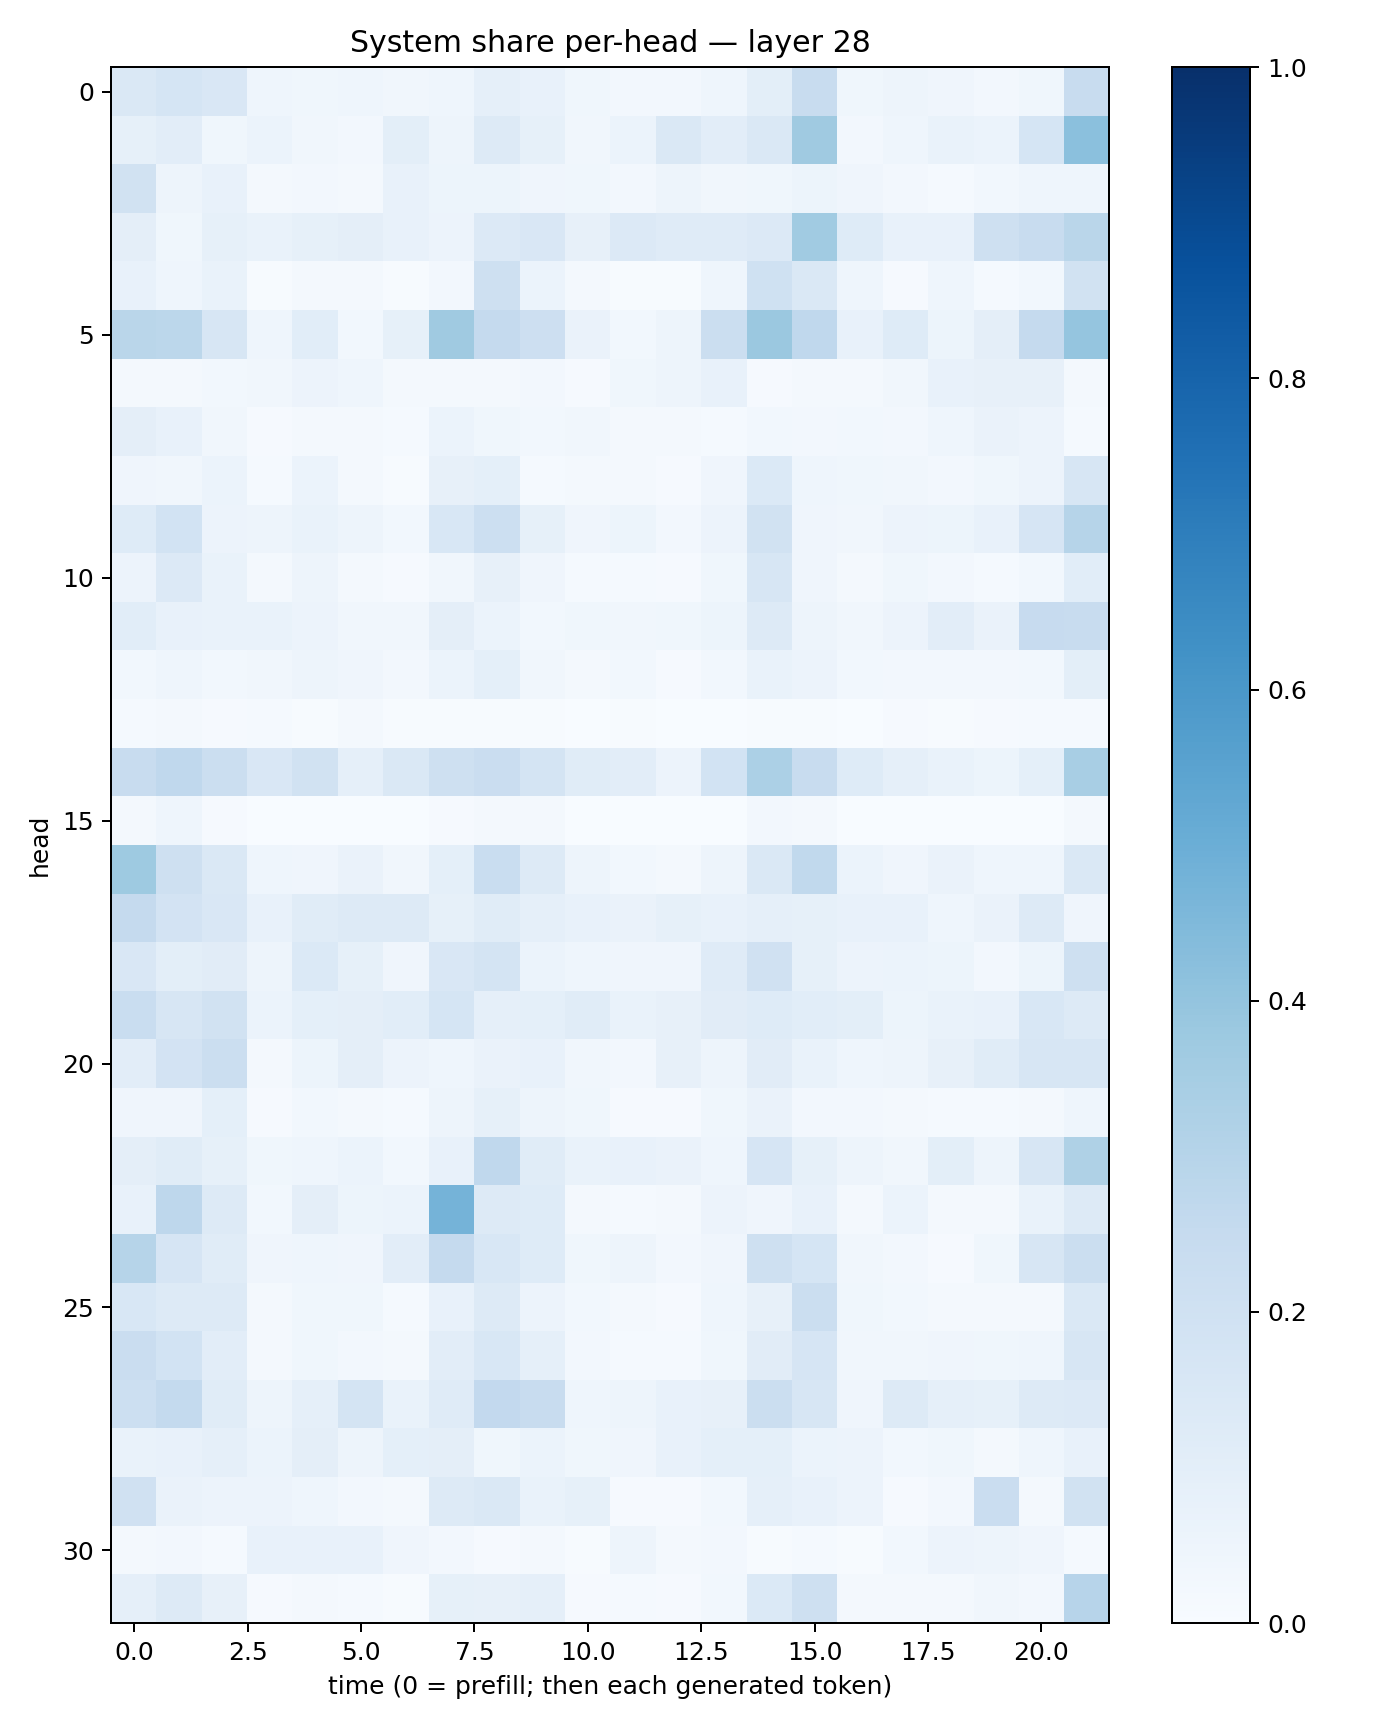

Values plotted in this chart, from the file beside it:
0.14328963, 0.170149, 0.1488611, 0.04330049, 0.038253978, 0.043120928, 0.031610385, 0.044814873, 0.089691065, 0.07336429, 0.036087606, 0.027044283, 0.024574982, 0.04396664, 0.09968448, 0.23850214, 0.03561575, 0.04855048, 0.04039752, 0.025075369, 0.036737427, 0.23896253
0.08503, 0.1027, 0.03777, 0.0598, 0.03499, 0.02582, 0.1012, 0.0495, 0.1273, 0.0849, 0.0318, 0.0598, 0.1425, 0.1022, 0.1411, 0.368, 0.02724, 0.046, 0.06966, 0.05901, 0.1683, 0.4184
0.1912, 0.05067, 0.07449, 0.0204, 0.02575, 0.01877, 0.07139, 0.05406, 0.0531, 0.04195, 0.03626, 0.02405, 0.0472, 0.03311, 0.03668, 0.05089, 0.04238, 0.02347, 0.01355, 0.02997, 0.04536, 0.04298
0.09464, 0.03683, 0.08504, 0.06978, 0.08359, 0.09655, 0.07287, 0.05527, 0.1347, 0.1515, 0.07989, 0.1358, 0.1208, 0.1203, 0.1331, 0.3642, 0.1219, 0.07228, 0.07174, 0.2106, 0.2387, 0.2886
0.07508, 0.04357, 0.06801, 0.00667, 0.01784, 0.01607, 0.005409, 0.02527, 0.2105, 0.05898, 0.02229, 0.005337, 0.005298, 0.0442, 0.2013, 0.1417, 0.046, 0.008791, 0.04579, 0.01548, 0.03074, 0.1925
0.2856, 0.2787, 0.1591, 0.04352, 0.1078, 0.02975, 0.08566, 0.3692, 0.2516, 0.211, 0.06343, 0.02937, 0.04769, 0.2204, 0.381, 0.2661, 0.07591, 0.1241, 0.05095, 0.09695, 0.2521, 0.3966
0.0196, 0.02143, 0.02861, 0.035, 0.05571, 0.04313, 0.0212, 0.01705, 0.02077, 0.02655, 0.0106, 0.0381, 0.04861, 0.07474, 0.01075, 0.0173, 0.01812, 0.03433, 0.07492, 0.07884, 0.07959, 0.01946
0.09727, 0.0728, 0.03131, 0.008415, 0.02307, 0.02006, 0.01466, 0.05886, 0.03517, 0.02927, 0.03402, 0.01877, 0.01753, 0.01519, 0.03016, 0.02696, 0.03003, 0.02491, 0.0444, 0.06335, 0.05687, 0.01209
0.04063, 0.03215, 0.05996, 0.01237, 0.06111, 0.02142, 0.007303, 0.08187, 0.09315, 0.01173, 0.02102, 0.02135, 0.01091, 0.04228, 0.1398, 0.0434, 0.03686, 0.03255, 0.02589, 0.03768, 0.0558, 0.1567
0.1238, 0.1854, 0.05657, 0.04978, 0.06981, 0.04772, 0.02926, 0.1562, 0.2167, 0.0837, 0.03968, 0.0543, 0.02712, 0.05625, 0.1933, 0.04182, 0.03452, 0.0552, 0.0529, 0.07105, 0.1646, 0.2999
0.05592, 0.1331, 0.06678, 0.01823, 0.04891, 0.0226, 0.008659, 0.03327, 0.07994, 0.04107, 0.01404, 0.01249, 0.009422, 0.03664, 0.1616, 0.04115, 0.0198, 0.03518, 0.02607, 0.01254, 0.03042, 0.1077
0.1081, 0.07414, 0.07023, 0.06915, 0.0585, 0.0313, 0.03486, 0.09688, 0.06175, 0.02991, 0.03802, 0.03326, 0.03835, 0.05197, 0.1271, 0.04792, 0.03497, 0.0575, 0.1031, 0.06339, 0.2437, 0.2416
0.02799, 0.04542, 0.02944, 0.0336, 0.04798, 0.04004, 0.02436, 0.06072, 0.09297, 0.03353, 0.01799, 0.03045, 0.009506, 0.03113, 0.06874, 0.05835, 0.02973, 0.02547, 0.02599, 0.0243, 0.02992, 0.1006
0.01397, 0.01763, 0.009705, 0.01417, 0.004598, 0.01977, 0.006289, 0.006431, 0.003913, 0.004866, 0.002164, 0.004289, 0.002051, 0.001951, 0.005241, 0.005694, 0.002003, 0.008748, 0.006645, 0.01131, 0.01182, 0.014
0.2349, 0.2658, 0.2207, 0.1508, 0.192, 0.0893, 0.1424, 0.2109, 0.2281, 0.1779, 0.1141, 0.1019, 0.05678, 0.1869, 0.3308, 0.2369, 0.1248, 0.08808, 0.06943, 0.05197, 0.09036, 0.3432
0.01893, 0.04321, 0.01075, 0.001989, 0.001939, 0.002822, 0.00158, 0.01171, 0.02069, 0.01866, 0.001862, 0.002077, 0.0001933, 0.0007392, 0.02396, 0.02304, 0.001176, 0.0009767, 0.00105, 0.0006428, 0.0007232, 0.01638
0.3737, 0.2066, 0.1468, 0.04418, 0.04295, 0.0664, 0.03487, 0.09138, 0.2308, 0.1321, 0.04754, 0.02838, 0.02061, 0.04732, 0.1448, 0.2643, 0.06246, 0.03967, 0.06273, 0.04479, 0.04575, 0.1445
0.2513, 0.1798, 0.1485, 0.07289, 0.1142, 0.1257, 0.1316, 0.08384, 0.1144, 0.08613, 0.07739, 0.06347, 0.08241, 0.07154, 0.08692, 0.08402, 0.0767, 0.07324, 0.04447, 0.06273, 0.1319, 0.04128
0.1517, 0.1003, 0.1102, 0.0476, 0.1381, 0.08416, 0.04119, 0.1494, 0.179, 0.06019, 0.04575, 0.03928, 0.04173, 0.1189, 0.1982, 0.08403, 0.05795, 0.06171, 0.05156, 0.02455, 0.05415, 0.209
0.2306, 0.1609, 0.1928, 0.06166, 0.09144, 0.09613, 0.1086, 0.1691, 0.08668, 0.08986, 0.1148, 0.06788, 0.07863, 0.1103, 0.1232, 0.106, 0.09909, 0.05094, 0.06983, 0.07459, 0.1542, 0.1262
0.105, 0.1824, 0.2189, 0.01922, 0.05359, 0.09395, 0.05639, 0.04582, 0.0659, 0.0766, 0.03468, 0.02481, 0.07952, 0.05029, 0.1098, 0.07018, 0.04315, 0.05008, 0.08044, 0.1158, 0.1598, 0.1592
0.04103, 0.04103, 0.0922, 0.008556, 0.02831, 0.01844, 0.0151, 0.04824, 0.08311, 0.04849, 0.03723, 0.009426, 0.01075, 0.03884, 0.06251, 0.02726, 0.02712, 0.01905, 0.01193, 0.01222, 0.02196, 0.04623
0.09758, 0.1159, 0.08396, 0.03669, 0.04645, 0.0589, 0.0289, 0.07716, 0.2684, 0.1133, 0.06889, 0.07728, 0.06626, 0.04501, 0.1658, 0.08422, 0.04993, 0.03229, 0.09926, 0.04869, 0.1599, 0.3213
0.07591, 0.277, 0.1317, 0.02828, 0.09559, 0.05367, 0.06042, 0.4732, 0.1272, 0.1217, 0.01821, 0.01202, 0.02341, 0.0554, 0.03974, 0.07187, 0.02001, 0.06121, 0.02251, 0.01993, 0.06782, 0.1251
0.3003, 0.1641, 0.1149, 0.04156, 0.04383, 0.04006, 0.1035, 0.2502, 0.1543, 0.124, 0.03738, 0.04875, 0.02652, 0.04183, 0.2105, 0.1681, 0.03144, 0.02576, 0.01148, 0.03642, 0.1572, 0.2224
0.1544, 0.1303, 0.1308, 0.02197, 0.03769, 0.03632, 0.01409, 0.07726, 0.1298, 0.05473, 0.03113, 0.02225, 0.008418, 0.04438, 0.07819, 0.2197, 0.03831, 0.0291, 0.01819, 0.01905, 0.02072, 0.1411
0.2301, 0.1845, 0.1017, 0.02086, 0.03643, 0.0238, 0.01905, 0.1041, 0.1546, 0.08778, 0.02483, 0.01306, 0.01286, 0.03878, 0.1094, 0.1659, 0.0345, 0.03365, 0.04154, 0.03528, 0.04632, 0.1613
0.2157, 0.2578, 0.1164, 0.04702, 0.08654, 0.1719, 0.06881, 0.1186, 0.2615, 0.2382, 0.04675, 0.05058, 0.07188, 0.07841, 0.2263, 0.162, 0.04079, 0.1314, 0.08754, 0.08449, 0.1289, 0.136
0.06735, 0.07349, 0.08892, 0.06033, 0.09605, 0.04925, 0.09346, 0.09533, 0.03807, 0.06067, 0.03714, 0.04266, 0.07336, 0.09279, 0.09259, 0.05955, 0.05735, 0.03047, 0.03703, 0.01765, 0.04408, 0.07272
0.1963, 0.06389, 0.05673, 0.05559, 0.0446, 0.02675, 0.01673, 0.1264, 0.1409, 0.06643, 0.08245, 0.009184, 0.008033, 0.02995, 0.08781, 0.07228, 0.05749, 0.01032, 0.02726, 0.2304, 0.02243, 0.1944
0.02298, 0.02543, 0.01352, 0.07371, 0.07149, 0.07311, 0.04123, 0.02733, 0.01168, 0.02206, 0.005578, 0.04877, 0.0201, 0.02357, 0.0045, 0.01332, 0.00541, 0.02928, 0.05612, 0.04899, 0.03968, 0.0125
0.08607, 0.128, 0.08197, 0.009643, 0.01815, 0.01308, 0.004944, 0.08325, 0.08033, 0.08954, 0.01114, 0.01384, 0.008024, 0.02759, 0.1406, 0.2088, 0.01601, 0.0185, 0.01676, 0.03205, 0.0265, 0.2955
